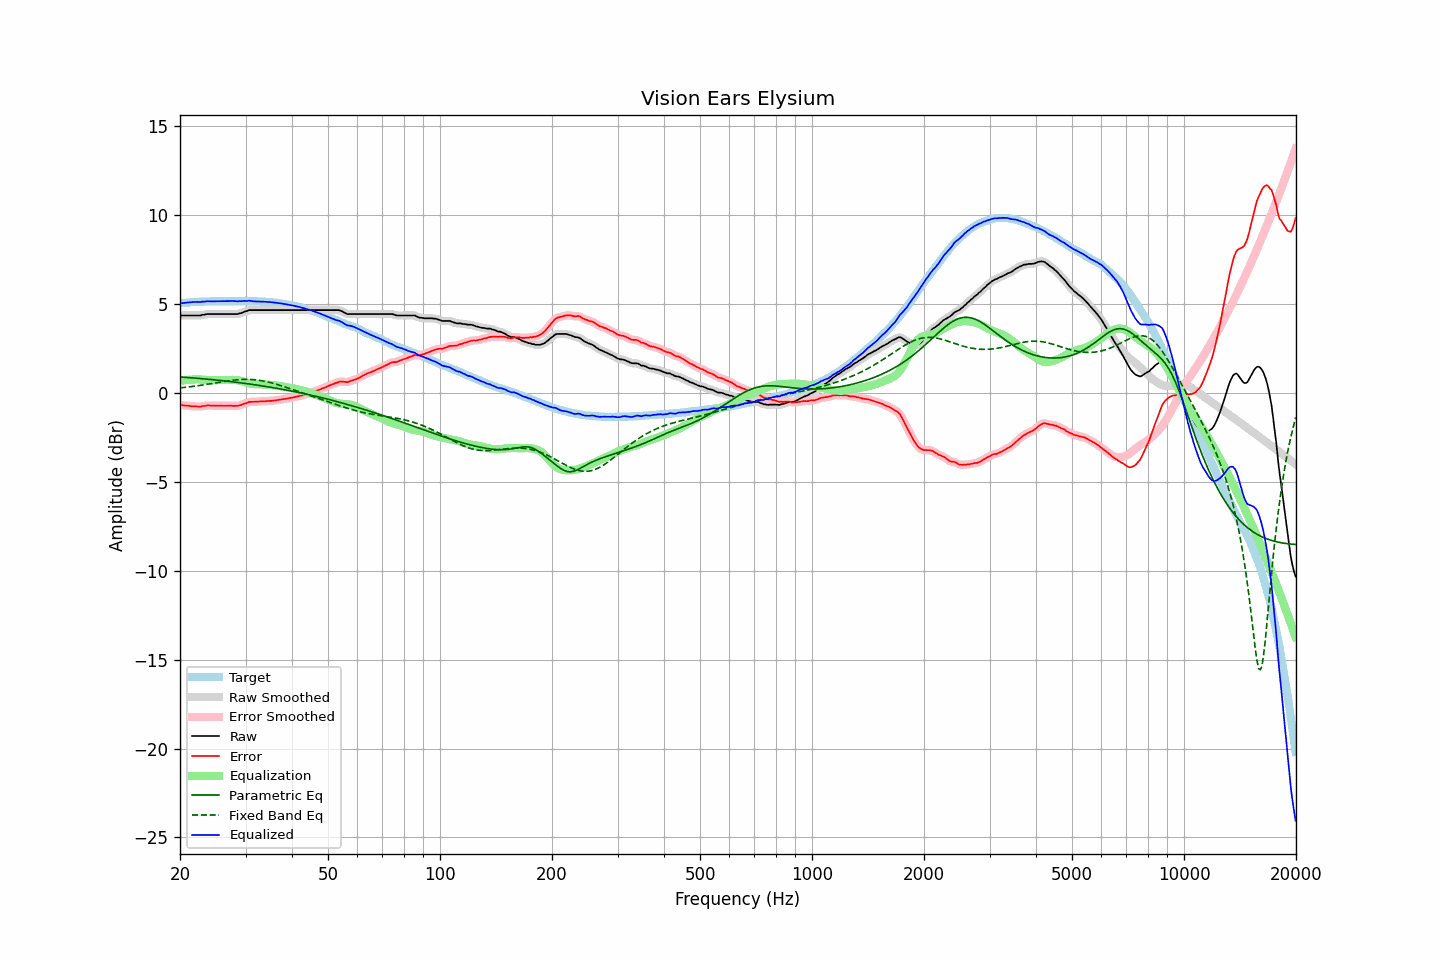

Values plotted in this chart, from the file beside it:
frequency, raw, error, smoothed, error_smoothed, equalization, parametric_eq, fixed_band_eq, equalized_raw, equalized_smoothed, target
20.00, 4.35, -0.68, 4.35, -0.68, 0.68, 0.90, 0.28, 5.03, 5.03, 5.04
20.20, 4.35, -0.69, 4.35, -0.69, 0.69, 0.89, 0.29, 5.04, 5.04, 5.05
20.40, 4.35, -0.70, 4.35, -0.70, 0.70, 0.88, 0.30, 5.05, 5.05, 5.06
20.61, 4.35, -0.71, 4.35, -0.71, 0.71, 0.88, 0.31, 5.06, 5.06, 5.06
20.81, 4.35, -0.71, 4.35, -0.71, 0.72, 0.87, 0.32, 5.07, 5.07, 5.06
21.02, 4.35, -0.72, 4.35, -0.72, 0.73, 0.86, 0.33, 5.08, 5.08, 5.07
21.23, 4.35, -0.73, 4.35, -0.73, 0.74, 0.86, 0.34, 5.09, 5.09, 5.08
21.44, 4.35, -0.75, 4.35, -0.74, 0.74, 0.85, 0.35, 5.10, 5.10, 5.10
21.66, 4.35, -0.75, 4.35, -0.75, 0.75, 0.84, 0.36, 5.11, 5.11, 5.10
21.87, 4.35, -0.76, 4.35, -0.76, 0.76, 0.83, 0.38, 5.11, 5.11, 5.11
22.09, 4.35, -0.76, 4.35, -0.76, 0.76, 0.83, 0.39, 5.12, 5.12, 5.11
22.31, 4.35, -0.77, 4.35, -0.77, 0.76, 0.82, 0.40, 5.12, 5.11, 5.12
22.54, 4.35, -0.77, 4.36, -0.77, 0.76, 0.81, 0.41, 5.11, 5.12, 5.12
22.76, 4.35, -0.78, 4.37, -0.76, 0.75, 0.80, 0.43, 5.11, 5.12, 5.13
22.99, 4.39, -0.74, 4.38, -0.75, 0.74, 0.80, 0.44, 5.14, 5.12, 5.13
23.22, 4.39, -0.74, 4.40, -0.73, 0.74, 0.79, 0.46, 5.13, 5.14, 5.13
23.45, 4.41, -0.73, 4.42, -0.72, 0.73, 0.78, 0.47, 5.14, 5.15, 5.14
23.69, 4.43, -0.71, 4.43, -0.71, 0.72, 0.77, 0.48, 5.16, 5.15, 5.14
23.92, 4.43, -0.70, 4.43, -0.71, 0.72, 0.76, 0.50, 5.15, 5.15, 5.14
24.16, 4.43, -0.71, 4.44, -0.71, 0.71, 0.75, 0.51, 5.15, 5.15, 5.15
24.40, 4.43, -0.72, 4.43, -0.72, 0.71, 0.75, 0.53, 5.15, 5.15, 5.16
24.65, 4.43, -0.72, 4.43, -0.72, 0.71, 0.74, 0.54, 5.15, 5.15, 5.16
24.89, 4.43, -0.72, 4.43, -0.72, 0.72, 0.73, 0.56, 5.15, 5.15, 5.16
25.14, 4.43, -0.72, 4.43, -0.72, 0.72, 0.72, 0.57, 5.15, 5.15, 5.15
25.39, 4.43, -0.72, 4.43, -0.72, 0.72, 0.71, 0.59, 5.16, 5.16, 5.15
25.65, 4.43, -0.72, 4.43, -0.72, 0.72, 0.70, 0.60, 5.16, 5.16, 5.15
25.91, 4.43, -0.72, 4.43, -0.72, 0.72, 0.69, 0.62, 5.16, 5.16, 5.15
26.16, 4.43, -0.73, 4.43, -0.72, 0.72, 0.68, 0.63, 5.16, 5.16, 5.16
26.43, 4.43, -0.73, 4.43, -0.73, 0.72, 0.67, 0.65, 5.16, 5.16, 5.16
26.69, 4.43, -0.73, 4.43, -0.73, 0.72, 0.66, 0.66, 5.16, 5.16, 5.16
26.96, 4.43, -0.72, 4.43, -0.72, 0.73, 0.65, 0.68, 5.16, 5.16, 5.16
27.23, 4.43, -0.72, 4.43, -0.72, 0.73, 0.64, 0.69, 5.16, 5.16, 5.16
27.50, 4.43, -0.72, 4.43, -0.73, 0.73, 0.63, 0.70, 5.17, 5.17, 5.16
27.77, 4.43, -0.73, 4.43, -0.73, 0.73, 0.62, 0.71, 5.17, 5.17, 5.16
28.05, 4.43, -0.73, 4.43, -0.73, 0.73, 0.61, 0.72, 5.16, 5.16, 5.16
28.33, 4.43, -0.73, 4.43, -0.73, 0.72, 0.60, 0.73, 5.16, 5.16, 5.16
28.62, 4.43, -0.73, 4.44, -0.72, 0.71, 0.59, 0.74, 5.14, 5.15, 5.16
28.90, 4.47, -0.70, 4.46, -0.70, 0.69, 0.57, 0.75, 5.17, 5.15, 5.17
29.19, 4.48, -0.68, 4.49, -0.67, 0.67, 0.56, 0.75, 5.15, 5.16, 5.17
29.48, 4.52, -0.64, 4.53, -0.64, 0.64, 0.55, 0.76, 5.16, 5.17, 5.17
29.78, 4.56, -0.60, 4.55, -0.61, 0.61, 0.54, 0.76, 5.17, 5.16, 5.17
30.08, 4.58, -0.59, 4.59, -0.58, 0.58, 0.53, 0.76, 5.17, 5.17, 5.17
30.38, 4.61, -0.55, 4.62, -0.54, 0.56, 0.51, 0.76, 5.17, 5.18, 5.16
30.68, 4.65, -0.51, 4.64, -0.52, 0.53, 0.50, 0.76, 5.19, 5.17, 5.16
30.99, 4.65, -0.50, 4.65, -0.50, 0.52, 0.49, 0.76, 5.17, 5.17, 5.16
31.30, 4.65, -0.50, 4.66, -0.50, 0.50, 0.48, 0.75, 5.16, 5.16, 5.16
31.61, 4.65, -0.50, 4.65, -0.50, 0.49, 0.46, 0.74, 5.15, 5.15, 5.15
31.93, 4.65, -0.49, 4.65, -0.49, 0.49, 0.45, 0.73, 5.14, 5.14, 5.14
32.24, 4.65, -0.50, 4.65, -0.49, 0.49, 0.44, 0.72, 5.14, 5.14, 5.15
32.57, 4.65, -0.48, 4.65, -0.49, 0.48, 0.42, 0.71, 5.14, 5.14, 5.14
32.89, 4.65, -0.48, 4.65, -0.48, 0.48, 0.41, 0.70, 5.14, 5.14, 5.14
33.22, 4.65, -0.48, 4.65, -0.48, 0.48, 0.40, 0.68, 5.13, 5.13, 5.13
33.55, 4.65, -0.48, 4.65, -0.48, 0.48, 0.38, 0.67, 5.13, 5.13, 5.13
33.89, 4.65, -0.47, 4.65, -0.47, 0.47, 0.37, 0.65, 5.12, 5.12, 5.13
34.23, 4.65, -0.46, 4.65, -0.46, 0.47, 0.35, 0.63, 5.12, 5.12, 5.12
34.57, 4.65, -0.46, 4.65, -0.46, 0.46, 0.34, 0.61, 5.11, 5.11, 5.11
34.92, 4.65, -0.45, 4.65, -0.45, 0.45, 0.32, 0.58, 5.11, 5.11, 5.10
35.27, 4.65, -0.45, 4.65, -0.44, 0.44, 0.31, 0.56, 5.10, 5.10, 5.11
35.62, 4.65, -0.43, 4.65, -0.44, 0.43, 0.29, 0.54, 5.09, 5.09, 5.08
35.97, 4.65, -0.43, 4.65, -0.43, 0.42, 0.28, 0.51, 5.08, 5.08, 5.08
... 635 more rows
